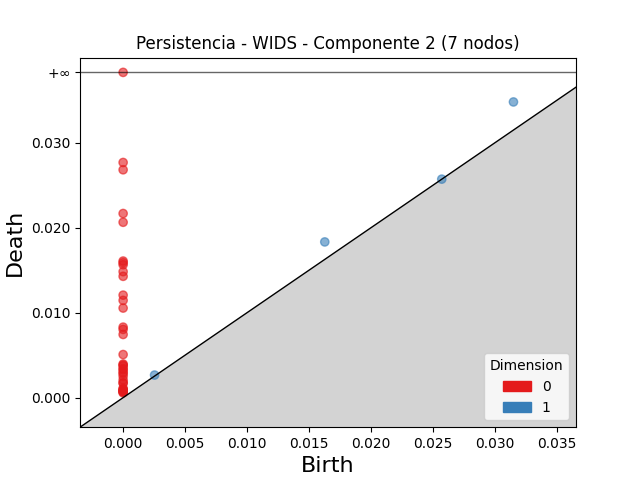

The data file committed next to this chart (first rows):
dimension, birth, death
1, 0.03147, 0.03477
1, 0.01626, 0.01831
1, 0.002534, 0.002654
1, 0.02569, 0.02569
0, 0.0, inf
0, 0.0, 0.02765
0, 0.0, 0.02679
0, 0.0, 0.02165
0, 0.0, 0.02062
0, 0.0, 0.01606
0, 0.0, 0.01586
0, 0.0, 0.01563
0, 0.0, 0.01481
0, 0.0, 0.01427
0, 0.0, 0.01205
0, 0.0, 0.01144
0, 0.0, 0.01053
0, 0.0, 0.00829
0, 0.0, 0.008023
0, 0.0, 0.007428
0, 0.0, 0.005067
0, 0.0, 0.003952
0, 0.0, 0.00384
0, 0.0, 0.003733
0, 0.0, 0.003409
0, 0.0, 0.003291
0, 0.0, 0.002984
0, 0.0, 0.00284
0, 0.0, 0.002527
0, 0.0, 0.002079
0, 0.0, 0.001729
0, 0.0, 0.001723
0, 0.0, 0.001099
0, 0.0, 0.0009812
0, 0.0, 0.0008906
0, 0.0, 0.0008319
0, 0.0, 0.0007473
0, 0.0, 0.0007147
0, 0.0, 0.0006614
0, 0.0, 0.0005609
